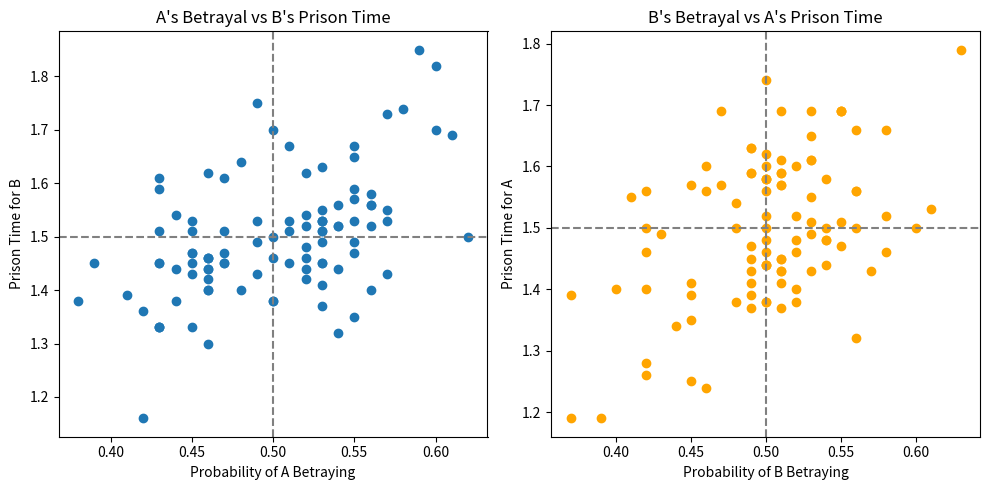

This figure's Python source:
import random
import matplotlib.pyplot as plt

def strategy_A():
    return random.choice([True, False])  # Randomly decide to admit or not

def strategy_B():
    return random.choice([True, False])  # Randomly decide to admit or not

def simulate_game(num_simulations, num_playoffs):
    prob_betray_A_list = []
    prob_betray_B_list = []
    avg_years_in_prison_A_list = []
    avg_years_in_prison_B_list = []

    for sim in range(num_simulations):
        total_years_in_prison_A = 0
        total_years_in_prison_B = 0
        total_betrayals_A = 0
        total_betrayals_B = 0

        for _ in range(num_playoffs):
            admit_A = strategy_A()
            admit_B = strategy_B()

            if admit_A and not admit_B:  # Mr. A admits, Mr. B doesn't
                total_years_in_prison_A += 0
                total_years_in_prison_B += 3
                total_betrayals_A += 1
            elif not admit_A and admit_B:  # Mr. A doesn't admit, Mr. B admits
                total_years_in_prison_A += 3
                total_years_in_prison_B += 0
                total_betrayals_B += 1
            elif admit_A and admit_B:  # Both admit
                total_years_in_prison_A += 1
                total_years_in_prison_B += 1
                total_betrayals_A += 1
                total_betrayals_B += 1
            else:  # Both don't admit
                total_years_in_prison_A += 2
                total_years_in_prison_B += 2

        prob_betray_A = total_betrayals_A / num_playoffs
        prob_betray_B = total_betrayals_B / num_playoffs
        avg_years_in_prison_A = total_years_in_prison_A / num_playoffs
        avg_years_in_prison_B = total_years_in_prison_B / num_playoffs

        prob_betray_A_list.append(prob_betray_A)
        prob_betray_B_list.append(prob_betray_B)
        avg_years_in_prison_A_list.append(avg_years_in_prison_A)
        avg_years_in_prison_B_list.append(avg_years_in_prison_B)

    return prob_betray_A_list, prob_betray_B_list, avg_years_in_prison_A_list, avg_years_in_prison_B_list

if __name__ == "__main__":
    num_simulations = 100
    num_playoffs = 100

    prob_betray_A_list, prob_betray_B_list, avg_years_in_prison_A_list, avg_years_in_prison_B_list = simulate_game(num_simulations, num_playoffs)

    # Plot Probability of Betrayal vs Prison Time for B
    plt.figure(figsize=(10, 5))
    plt.subplot(1, 2, 1)
    plt.plot(prob_betray_A_list, avg_years_in_prison_B_list, 'o')
    plt.xlabel("Probability of A Betraying")
    plt.ylabel("Prison Time for B")
    plt.title("A's Betrayal vs B's Prison Time")
    plt.axhline(y=1.50, color='gray', linestyle='--')
    plt.axvline(x=0.5, color='gray', linestyle='--')

    # Plot Probability of Betrayal vs Prison Time for A
    plt.subplot(1, 2, 2)
    plt.plot(prob_betray_B_list, avg_years_in_prison_A_list, 'o', color='orange')
    plt.xlabel("Probability of B Betraying")
    plt.ylabel("Prison Time for A")
    plt.title("B's Betrayal vs A's Prison Time")
    plt.axhline(y=1.50, color='gray', linestyle='--')
    plt.axvline(x=0.5, color='gray', linestyle='--')

    plt.tight_layout()
    plt.show()

    # Count number of dots in each quadrant for both graphs
    count_quadrant1_A = sum(1 for prob_A, prison_B in zip(prob_betray_A_list, avg_years_in_prison_B_list) if prob_A >= 0.5 and prison_B >= 1.50)
    count_quadrant2_A = sum(1 for prob_A, prison_B in zip(prob_betray_A_list, avg_years_in_prison_B_list) if prob_A < 0.5 and prison_B >= 1.50)
    count_quadrant3_A = sum(1 for prob_A, prison_B in zip(prob_betray_A_list, avg_years_in_prison_B_list) if prob_A >= 0.5 and prison_B < 1.50)
    count_quadrant4_A = sum(1 for prob_A, prison_B in zip(prob_betray_A_list, avg_years_in_prison_B_list) if prob_A < 0.5 and prison_B < 1.50)

    count_quadrant1_B = sum(1 for prob_B, prison_A in zip(prob_betray_B_list, avg_years_in_prison_A_list) if prob_B >= 0.5 and prison_A >= 1.50)
    count_quadrant2_B = sum(1 for prob_B, prison_A in zip(prob_betray_B_list, avg_years_in_prison_A_list) if prob_B < 0.5 and prison_A >= 1.50)
    count_quadrant3_B = sum(1 for prob_B, prison_A in zip(prob_betray_B_list, avg_years_in_prison_A_list) if prob_B >= 0.5 and prison_A < 1.50)
    count_quadrant4_B = sum(1 for prob_B, prison_A in zip(prob_betray_B_list, avg_years_in_prison_A_list) if prob_B < 0.5 and prison_A < 1.50)

    print(f"Number of dots in Quadrant 1 for A: {count_quadrant1_A}")
    print(f"Number of dots in Quadrant 2 for A: {count_quadrant2_A}")
    print(f"Number of dots in Quadrant 3 for A: {count_quadrant3_A}")
    print(f"Number of dots in Quadrant 4 for A: {count_quadrant4_A}")
    print(f"Number of dots in Quadrant 1 for B: {count_quadrant1_B}")
    print(f"Number of dots in Quadrant 2 for B: {count_quadrant2_B}")
    print(f"Number of dots in Quadrant 3 for B: {count_quadrant3_B}")
    print(f"Number of dots in Quadrant 4 for B: {count_quadrant4_B}")
